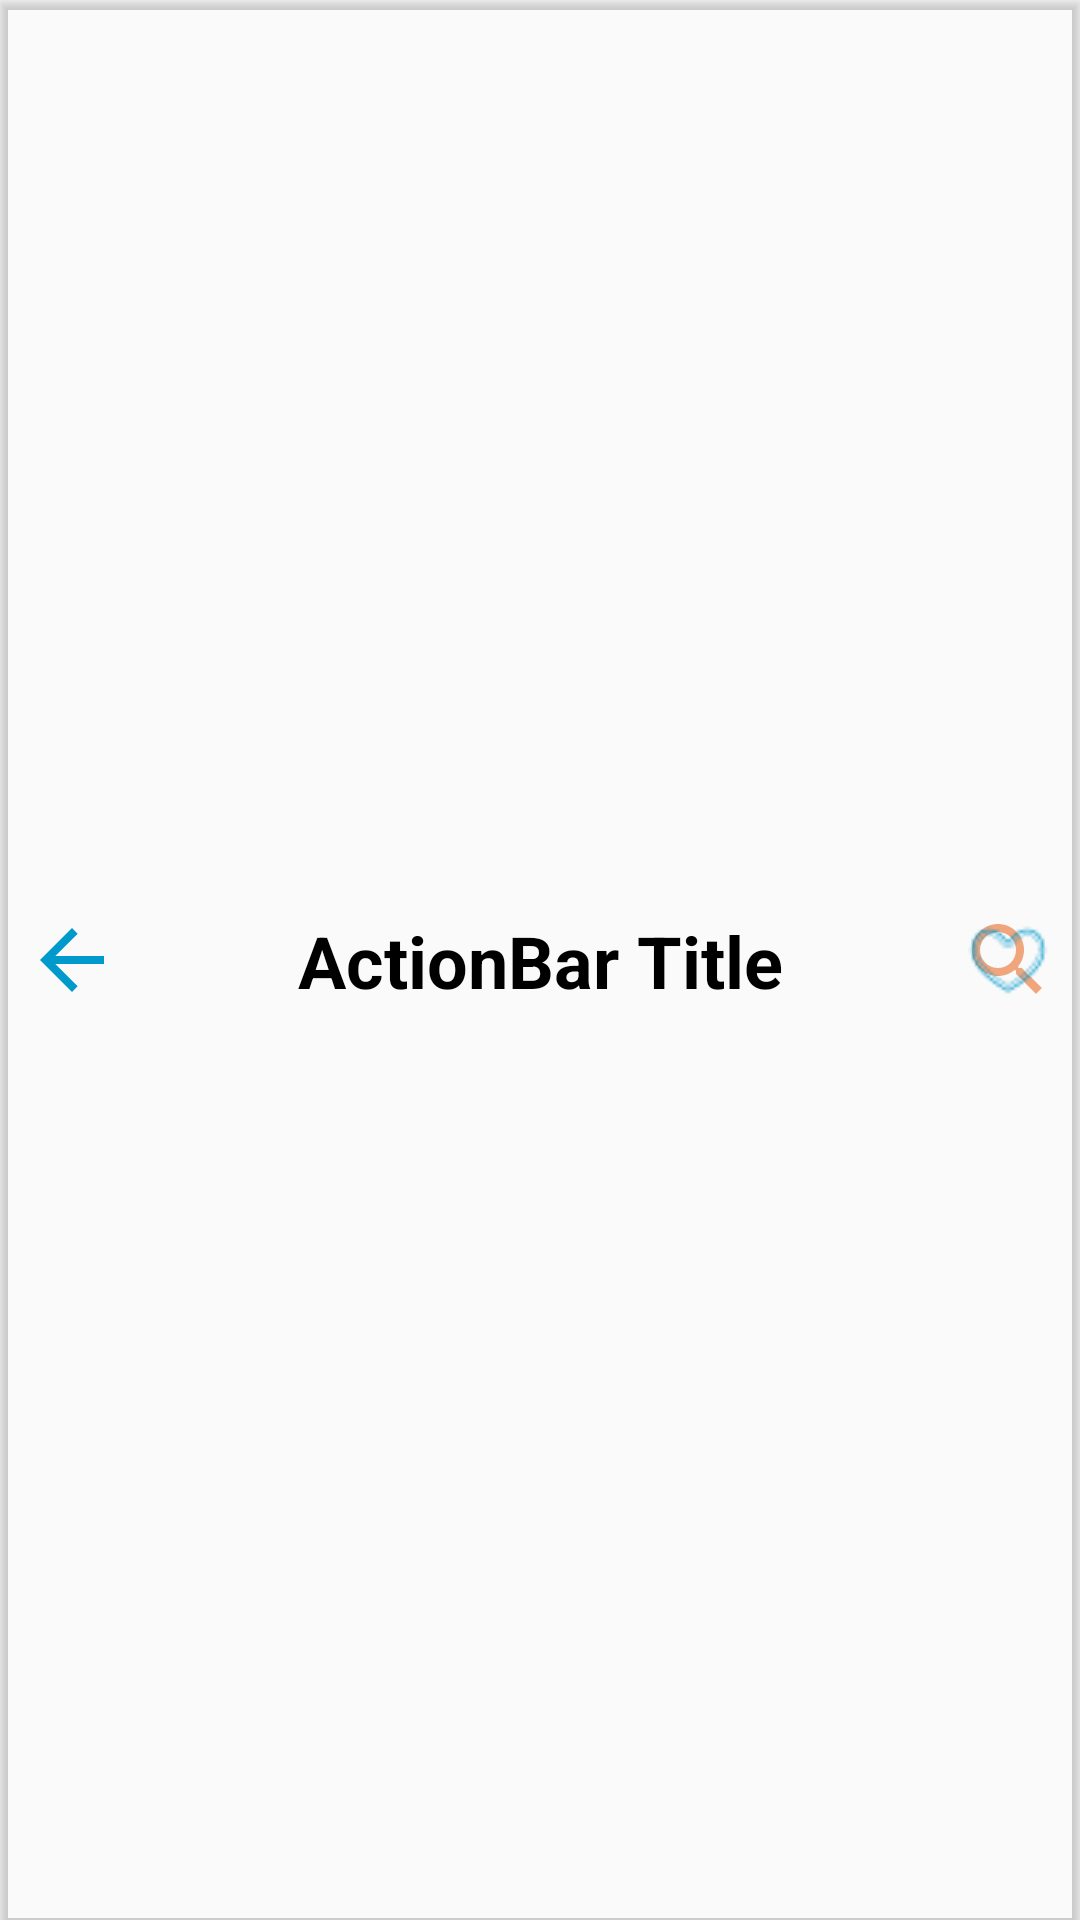

Write the Android layout XML for this screen, with the resource values it uses.
<!-- AndroidManifest.xml: application theme AppTheme -->
<!-- res/layout/custom_action_bar.xml -->
<?xml version="1.0" encoding="utf-8"?>
<androidx.constraintlayout.widget.ConstraintLayout xmlns:android="http://schemas.android.com/apk/res/android"
    xmlns:app="http://schemas.android.com/apk/res-auto"
    android:layout_width="match_parent"
    android:layout_height="?android:attr/actionBarSize"
    android:elevation="@dimen/dp_2"
    android:outlineProvider="bounds">

    <TextView
        android:id="@+id/textActionBarTitle"
        android:layout_width="wrap_content"
        android:layout_height="wrap_content"
        android:text="@string/title_actionbar"
        android:textColor="@android:color/black"
        android:textSize="@dimen/sp_24"
        android:textStyle="bold"
        app:layout_constraintBottom_toBottomOf="parent"
        app:layout_constraintEnd_toEndOf="parent"
        app:layout_constraintStart_toStartOf="parent"
        app:layout_constraintTop_toTopOf="parent" />

    <ImageButton
        android:id="@+id/buttonSearchActionBar"
        android:layout_width="wrap_content"
        android:layout_height="wrap_content"
        android:layout_marginEnd="@dimen/dp_8"
        android:background="@android:color/transparent"
        android:contentDescription="@string/button_search_description"
        android:foreground="?attr/selectableItemBackgroundBorderless"
        android:src="@drawable/ic_search"
        app:layout_constraintBottom_toBottomOf="parent"
        app:layout_constraintEnd_toEndOf="parent"
        app:layout_constraintTop_toTopOf="parent" />

    <ImageButton
        android:id="@+id/buttonCollectionActionBar"
        android:layout_width="wrap_content"
        android:layout_height="wrap_content"
        android:layout_marginEnd="@dimen/dp_8"
        android:background="@android:color/transparent"
        android:contentDescription="@null"
        android:foreground="?attr/selectableItemBackgroundBorderless"
        android:tint="@android:color/holo_blue_dark"
        app:layout_constraintBottom_toBottomOf="parent"
        app:layout_constraintEnd_toEndOf="parent"
        app:layout_constraintTop_toTopOf="parent"
        app:srcCompat="@drawable/ic_collection" />

    <ImageButton
        android:id="@+id/buttonBackActionBar"
        android:layout_width="wrap_content"
        android:layout_height="wrap_content"
        android:layout_marginStart="@dimen/dp_8"
        android:background="@android:color/transparent"
        android:contentDescription="@null"
        android:foreground="?attr/selectableItemBackgroundBorderless"
        app:layout_constraintBottom_toBottomOf="parent"
        app:layout_constraintStart_toStartOf="parent"
        app:layout_constraintTop_toTopOf="parent"
        app:srcCompat="@drawable/ic_back" />
</androidx.constraintlayout.widget.ConstraintLayout>
<!-- resources referenced by this layout -->
<resources>
  <dimen name="dp_2">2dp</dimen>
  <dimen name="dp_8">8dp</dimen>
  <dimen name="sp_24">24sp</dimen>
  <!-- drawable ic_back (drawable) -->
  <vector xmlns:android="http://schemas.android.com/apk/res/android"
      android:width="@dimen/dp_32"
      android:height="@dimen/dp_32"
      android:tint="@android:color/holo_blue_dark"
      android:viewportWidth="24.0"
      android:viewportHeight="24.0">
      <path
          android:fillColor="@android:color/black"
          android:pathData="M20,11H7.83l5.59,-5.59L12,4l-8,8 8,8 1.41,-1.41L7.83,13H20v-2z" />
  </vector>
  <!-- drawable ic_collection: png bitmap (drawable, 657 bytes) -->
  <!-- drawable ic_search (drawable) -->
  <vector xmlns:android="http://schemas.android.com/apk/res/android"
      android:width="@dimen/dp_32"
      android:height="@dimen/dp_32"
      android:alpha="0.5"
      android:viewportWidth="24.0"
      android:viewportHeight="24.0">
      <path
          android:fillColor="@color/color_orange_selected_tab"
          android:pathData="M15.5,14h-0.79l-0.28,-0.27C15.41,12.59 16,11.11 16,9.5 16,5.91 13.09,3 9.5,3S3,5.91 3,9.5 5.91,16 9.5,16c1.61,0 3.09,-0.59 4.23,-1.57l0.27,0.28v0.79l5,4.99L20.49,19l-4.99,-5zM9.5,14C7.01,14 5,11.99 5,9.5S7.01,5 9.5,5 14,7.01 14,9.5 11.99,14 9.5,14z" />
  </vector>
  <string name="button_search_description">to search food</string>
  <string name="title_actionbar">ActionBar Title</string>
  <style name="AppTheme" parent="Theme.AppCompat.Light.NoActionBar">
          
          <item name="colorPrimary">@color/colorPrimary</item>
          <item name="colorPrimaryDark">@color/colorPrimaryDark</item>
          <item name="colorAccent">@color/colorAccent</item>
      </style>
  <dimen name="dp_32">32dp</dimen>
  <color name="color_orange_selected_tab">#E65100</color>
  <color name="colorPrimary">#6200EE</color>
  <color name="colorPrimaryDark">#3700B3</color>
  <color name="colorAccent">#03DAC5</color>
</resources>
